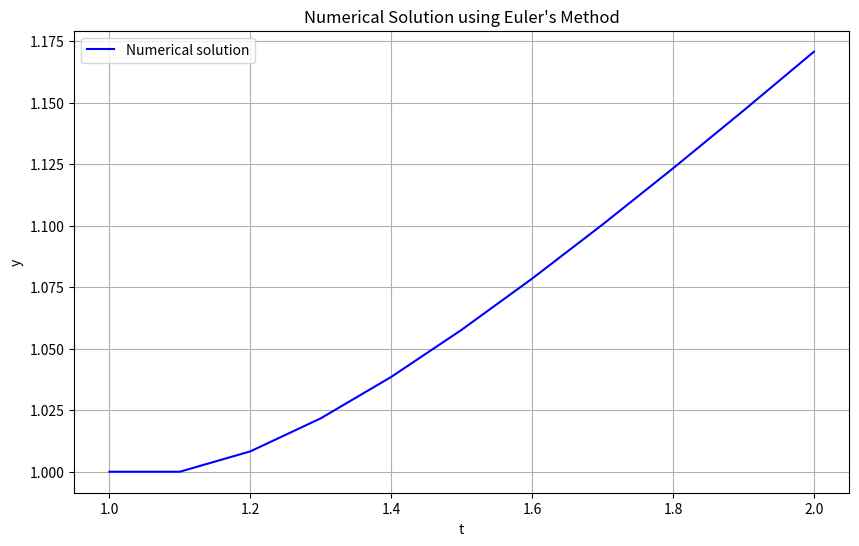

Write Python code to recreate this figure.
import numpy as np
import matplotlib.pyplot as plt



# Initial condition
t0 = 1
y0 = 1

# Step size
h = 0.1

# Number of steps
n_steps = int((2 - t0) / h)

# Arrays to store t and y values
t_values = np.zeros(n_steps + 1)
y_values = np.zeros(n_steps + 1)
absolute_errors = np.zeros(n_steps + 1)
relative_errors = np.zeros(n_steps + 1)

# Initial values
t_values[0] = t0
y_values[0] = y0

# Euler's method
for i in range(n_steps):
    t = t_values[i]
    y = y_values[i]
    
    # Calculate y_{n+1} using Euler's method
    y_next = y + h * (y / t - (y / t)**2)
    
    # Update t and y values
    t_values[i + 1] = t + h
    y_values[i + 1] = y_next
    
    # Calculate exact solution for error calculation
    exact_solution = t_values[i + 1] / (1 + np.log(t_values[i + 1]))
    
    # Calculate absolute and relative errors
    absolute_errors[i + 1] = np.abs(y_next - exact_solution)
    relative_errors[i + 1] = absolute_errors[i + 1] / np.abs(exact_solution)

# Plot the numerical solution
plt.figure(figsize=(10, 6))
plt.plot(t_values, y_values, label='Numerical solution', color='blue')
plt.title('Numerical Solution using Euler\'s Method')
plt.xlabel('t')
plt.ylabel('y')
plt.legend()
plt.grid(True)
plt.show()

# Compute and print the absolute and relative errors
print("absolute error at each mesh point:",absolute_errors)
print("relative error at each mesh point:",relative_errors)
print(f"Maximum absolute error: {np.max(absolute_errors):.6f}")
print(f"Maximum relative error: {np.max(relative_errors):.6f}")
